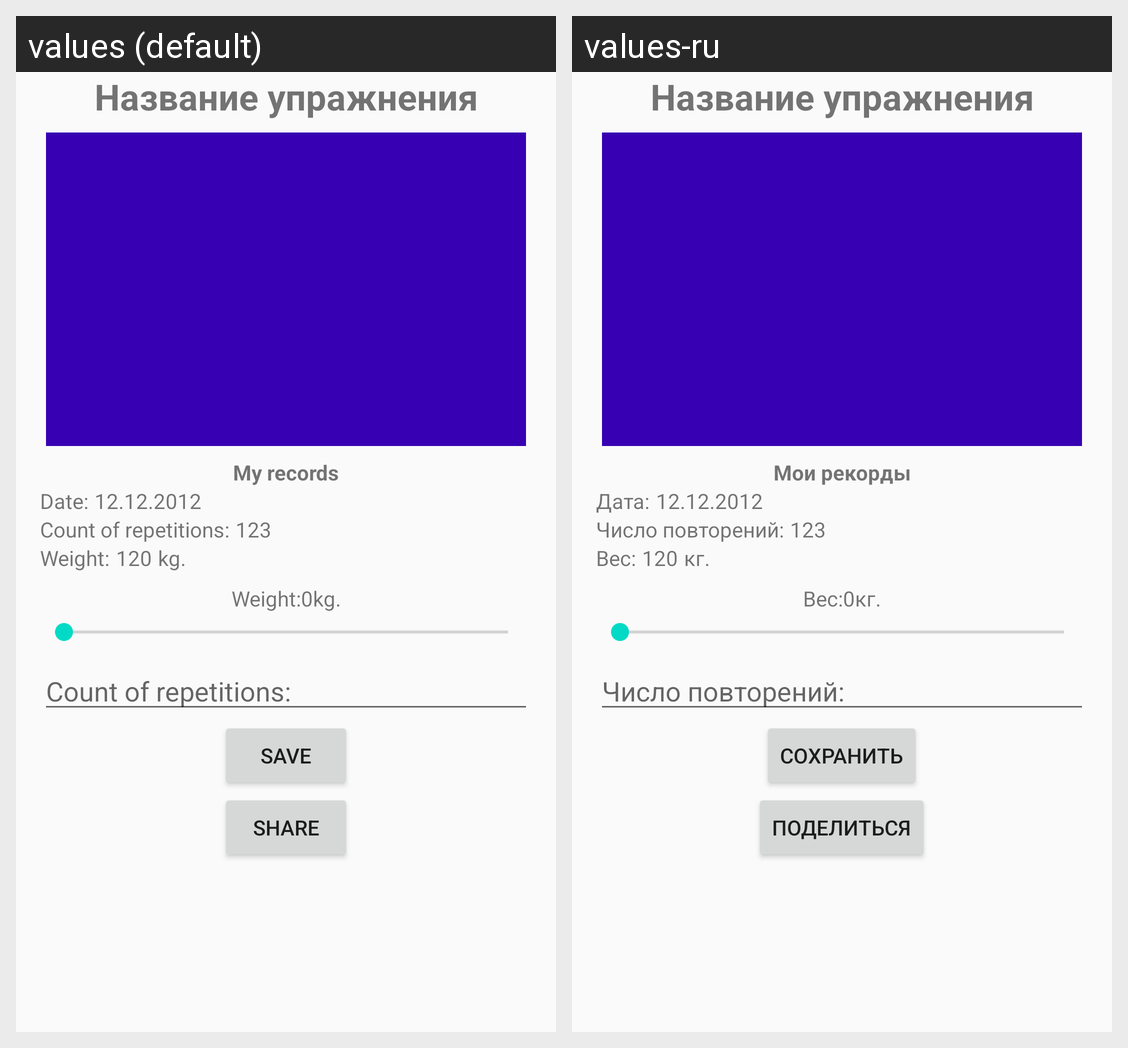

For this localized Android screen grid, give each drawn string resource with its value in every locale shown.
Android screen res/layout/activity_workout_detail.xml rendered under 2 locales, left to right: values (default), values-ru. Device: Nexus 5 (rendered at 1080×1920; each locale shown at half size, 540×960, under a caption strip naming it); theme AppTheme.
Strings drawn on this screen, with the default value and each locale's value (text and hints the layout hard-codes, and strings that could not be matched under every locale, appear in the picture but are not listed):

recods_text
  values: My records
  values-ru: Мои рекорды

date_text
  values: Date:
  values-ru: Дата:

reps_count_text
  values: Count of repetitions:
  values-ru: Число повторений:

weight_text
  values: Weight:
  values-ru: Вес:

kg
  values: kg.
  values-ru: кг.

save
  values: Save
  values-ru: Сохранить

share_text
  values: share
  values-ru: Поделиться
